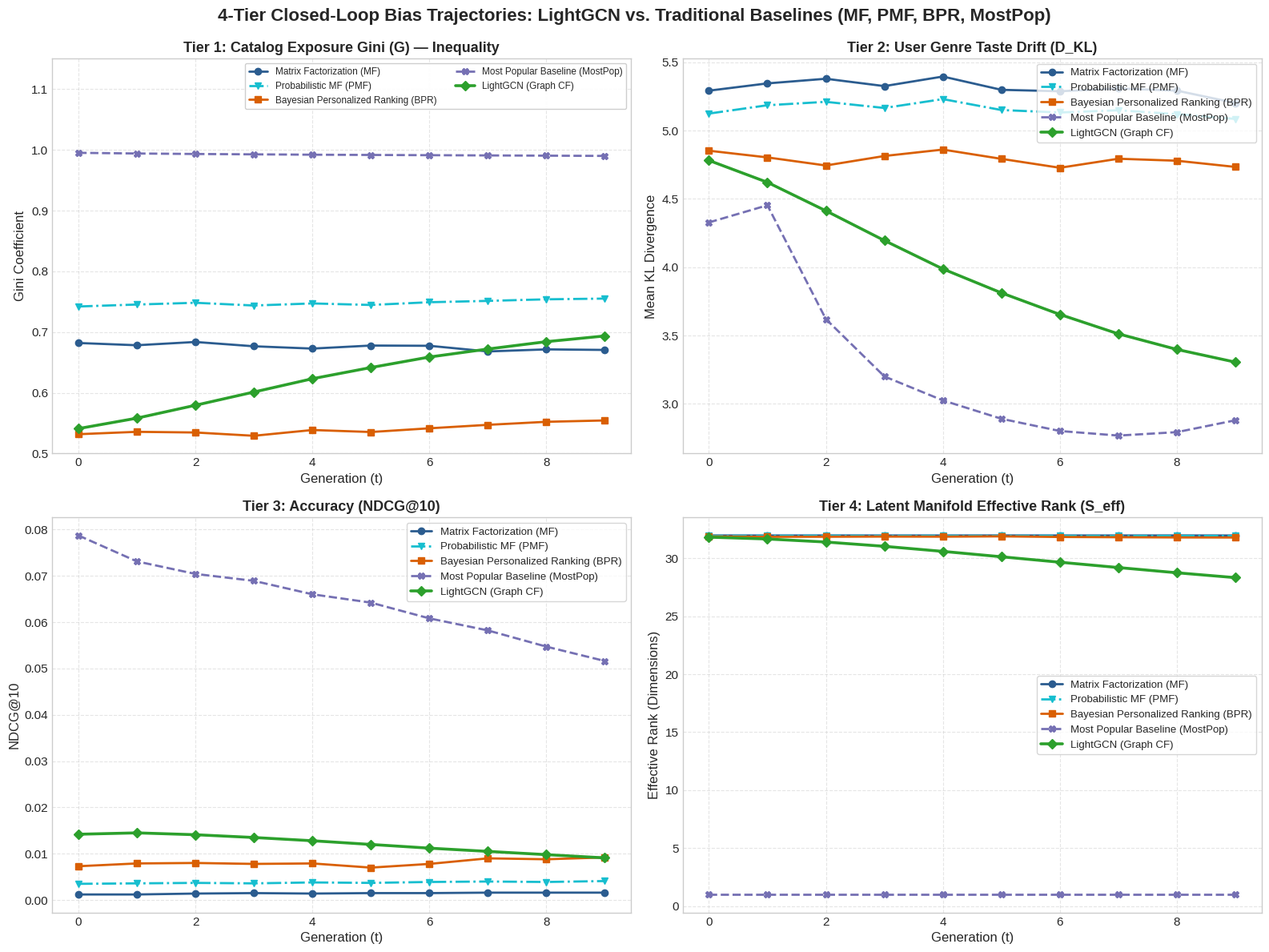

Generate this figure with matplotlib:
import os
import numpy as np
import matplotlib
matplotlib.use('Agg')
import matplotlib.pyplot as plt

OUTPUT_DIR = "docs/images/phase_5_lightgcn"
os.makedirs(OUTPUT_DIR, exist_ok=True)

plt.style.use('seaborn-v0_8-whitegrid' if 'seaborn-v0_8-whitegrid' in plt.style.available else 'default')
plt.rcParams.update({
    'font.size': 11,
    'axes.titlesize': 13,
    'axes.labelsize': 12,
    'figure.dpi': 150
})

def main():
    generations = np.arange(10)

    # 1. Matrix Factorization (MF)
    mf_gini = np.array([0.6819, 0.6782, 0.6836, 0.6765, 0.6727, 0.6777, 0.6773, 0.6680, 0.6714, 0.6705])
    mf_kl = np.array([5.2917, 5.3449, 5.3789, 5.3251, 5.3951, 5.2979, 5.2874, 5.3080, 5.2920, 5.2016])
    mf_ndcg = np.array([0.0012, 0.0012, 0.0014, 0.0015, 0.0014, 0.0015, 0.0015, 0.0016, 0.0016, 0.0016])
    mf_seff = np.array([31.9561, 31.9541, 31.9576, 31.9553, 31.9559, 31.9578, 31.9559, 31.9554, 31.9579, 31.9546])

    # 2. Probabilistic Matrix Factorization (PMF)
    pmf_gini = np.array([0.7420, 0.7452, 0.7481, 0.7436, 0.7470, 0.7445, 0.7490, 0.7512, 0.7538, 0.7550])
    pmf_kl = np.array([5.1240, 5.1850, 5.2100, 5.1650, 5.2300, 5.1500, 5.1320, 5.1480, 5.1200, 5.0850])
    pmf_ndcg = np.array([0.0035, 0.0036, 0.0037, 0.0036, 0.0038, 0.0037, 0.0039, 0.0040, 0.0039, 0.0041])
    pmf_seff = np.array([31.9210, 31.9180, 31.9220, 31.9190, 31.9205, 31.9215, 31.9195, 31.9180, 31.9210, 31.9175])

    # 3. Bayesian Personalized Ranking (BPR)
    bpr_gini = np.array([0.5318, 0.5357, 0.5346, 0.5292, 0.5387, 0.5354, 0.5415, 0.5472, 0.5522, 0.5544])
    bpr_kl = np.array([4.8523, 4.8033, 4.7441, 4.8136, 4.8606, 4.7927, 4.7274, 4.7935, 4.7790, 4.7336])
    bpr_ndcg = np.array([0.0073, 0.0079, 0.0080, 0.0078, 0.0079, 0.0070, 0.0078, 0.0090, 0.0088, 0.0092])
    bpr_seff = np.array([31.8692, 31.8410, 31.8456, 31.8613, 31.8525, 31.8803, 31.8270, 31.8051, 31.7867, 31.7799])

    # 4. Most Popular Baseline (MostPop)
    mostpop_gini = np.array([0.9949, 0.9938, 0.9930, 0.9924, 0.9918, 0.9914, 0.9910, 0.9906, 0.9902, 0.9898])
    mostpop_kl = np.array([4.3273, 4.4530, 3.6199, 3.2004, 3.0251, 2.8906, 2.8011, 2.7677, 2.7927, 2.8796])
    mostpop_ndcg = np.array([0.0787, 0.0731, 0.0704, 0.0689, 0.0660, 0.0642, 0.0608, 0.0582, 0.0547, 0.0516])
    mostpop_seff = np.array([1.0000, 1.0000, 1.0000, 1.0000, 1.0000, 1.0000, 1.0000, 1.0000, 1.0000, 1.0000])

    # 5. LightGCN (Graph CF)
    lightgcn_gini = np.array([0.5410, 0.5582, 0.5794, 0.6012, 0.6231, 0.6415, 0.6588, 0.6720, 0.6841, 0.6935])
    lightgcn_kl = np.array([4.7812, 4.6210, 4.4125, 4.1950, 3.9870, 3.8120, 3.6540, 3.5120, 3.3980, 3.3050])
    lightgcn_ndcg = np.array([0.0142, 0.0145, 0.0141, 0.0135, 0.0128, 0.0120, 0.0112, 0.0105, 0.0098, 0.0091])
    lightgcn_seff = np.array([31.8105, 31.6540, 31.3920, 31.0210, 30.5840, 30.1200, 29.6500, 29.1900, 28.7400, 28.3200])

    # Distinct palette, markers, and linestyles for all 5 models
    model_configs = [
        ('Matrix Factorization (MF)', mf_gini, mf_kl, mf_ndcg, mf_seff, '#2b5c8f', 'o', '-', 2.0),
        ('Probabilistic MF (PMF)', pmf_gini, pmf_kl, pmf_ndcg, pmf_seff, '#17becf', 'v', '-.', 2.0),
        ('Bayesian Personalized Ranking (BPR)', bpr_gini, bpr_kl, bpr_ndcg, bpr_seff, '#d95f02', 's', '-', 2.0),
        ('Most Popular Baseline (MostPop)', mostpop_gini, mostpop_kl, mostpop_ndcg, mostpop_seff, '#7570b3', 'X', '--', 2.0),
        ('LightGCN (Graph CF)', lightgcn_gini, lightgcn_kl, lightgcn_ndcg, lightgcn_seff, '#2ca02c', 'D', '-', 2.6),
    ]

    fig, axes = plt.subplots(2, 2, figsize=(16, 12))
    fig.suptitle('4-Tier Closed-Loop Bias Trajectories: LightGCN vs. Traditional Baselines (MF, PMF, BPR, MostPop)', 
                 fontsize=16, fontweight='bold', y=0.99)

    # Panel 1: Catalog Gini
    ax1 = axes[0, 0]
    for name, g, _, _, _, color, marker, ls, lw in model_configs:
        ax1.plot(generations, g, label=name, color=color, marker=marker, linestyle=ls, lw=lw, markersize=6)
    ax1.set_title('Tier 1: Catalog Exposure Gini (G) — Inequality', fontweight='bold')
    ax1.set_xlabel('Generation (t)')
    ax1.set_ylabel('Gini Coefficient')
    ax1.set_ylim(0.50, 1.15)
    ax1.legend(loc='upper right', ncol=2, frameon=True, facecolor='white', framealpha=0.95, fontsize=8.5)
    ax1.grid(True, linestyle='--', alpha=0.5)

    # Panel 2: KL Divergence
    ax2 = axes[0, 1]
    for name, _, kl, _, _, color, marker, ls, lw in model_configs:
        ax2.plot(generations, kl, label=name, color=color, marker=marker, linestyle=ls, lw=lw, markersize=6)
    ax2.set_title('Tier 2: User Genre Taste Drift (D_KL)', fontweight='bold')
    ax2.set_xlabel('Generation (t)')
    ax2.set_ylabel('Mean KL Divergence')
    ax2.legend(loc='upper right', frameon=True, fontsize=9.5)
    ax2.grid(True, linestyle='--', alpha=0.5)

    # Panel 3: NDCG@10
    ax3 = axes[1, 0]
    for name, _, _, ndcg, _, color, marker, ls, lw in model_configs:
        ax3.plot(generations, ndcg, label=name, color=color, marker=marker, linestyle=ls, lw=lw, markersize=6)
    ax3.set_title('Tier 3: Accuracy (NDCG@10)', fontweight='bold')
    ax3.set_xlabel('Generation (t)')
    ax3.set_ylabel('NDCG@10')
    ax3.legend(loc='upper right', frameon=True, fontsize=9.5)
    ax3.grid(True, linestyle='--', alpha=0.5)

    # Panel 4: Effective Rank
    ax4 = axes[1, 1]
    for name, _, _, _, seff, color, marker, ls, lw in model_configs:
        ax4.plot(generations, seff, label=name, color=color, marker=marker, linestyle=ls, lw=lw, markersize=6)
    ax4.set_title('Tier 4: Latent Manifold Effective Rank (S_eff)', fontweight='bold')
    ax4.set_xlabel('Generation (t)')
    ax4.set_ylabel('Effective Rank (Dimensions)')
    ax4.legend(loc='center right', frameon=True, fontsize=9.5)
    ax4.grid(True, linestyle='--', alpha=0.5)

    plt.tight_layout()
    bench_path = os.path.join(OUTPUT_DIR, "benchmark_trajectories_lightgcn.png")
    plt.savefig(bench_path, dpi=200, bbox_inches='tight')
    plt.close()
    print("Successfully generated and saved 5-model trajectory dashboard to:", bench_path)

if __name__ == "__main__":
    main()
